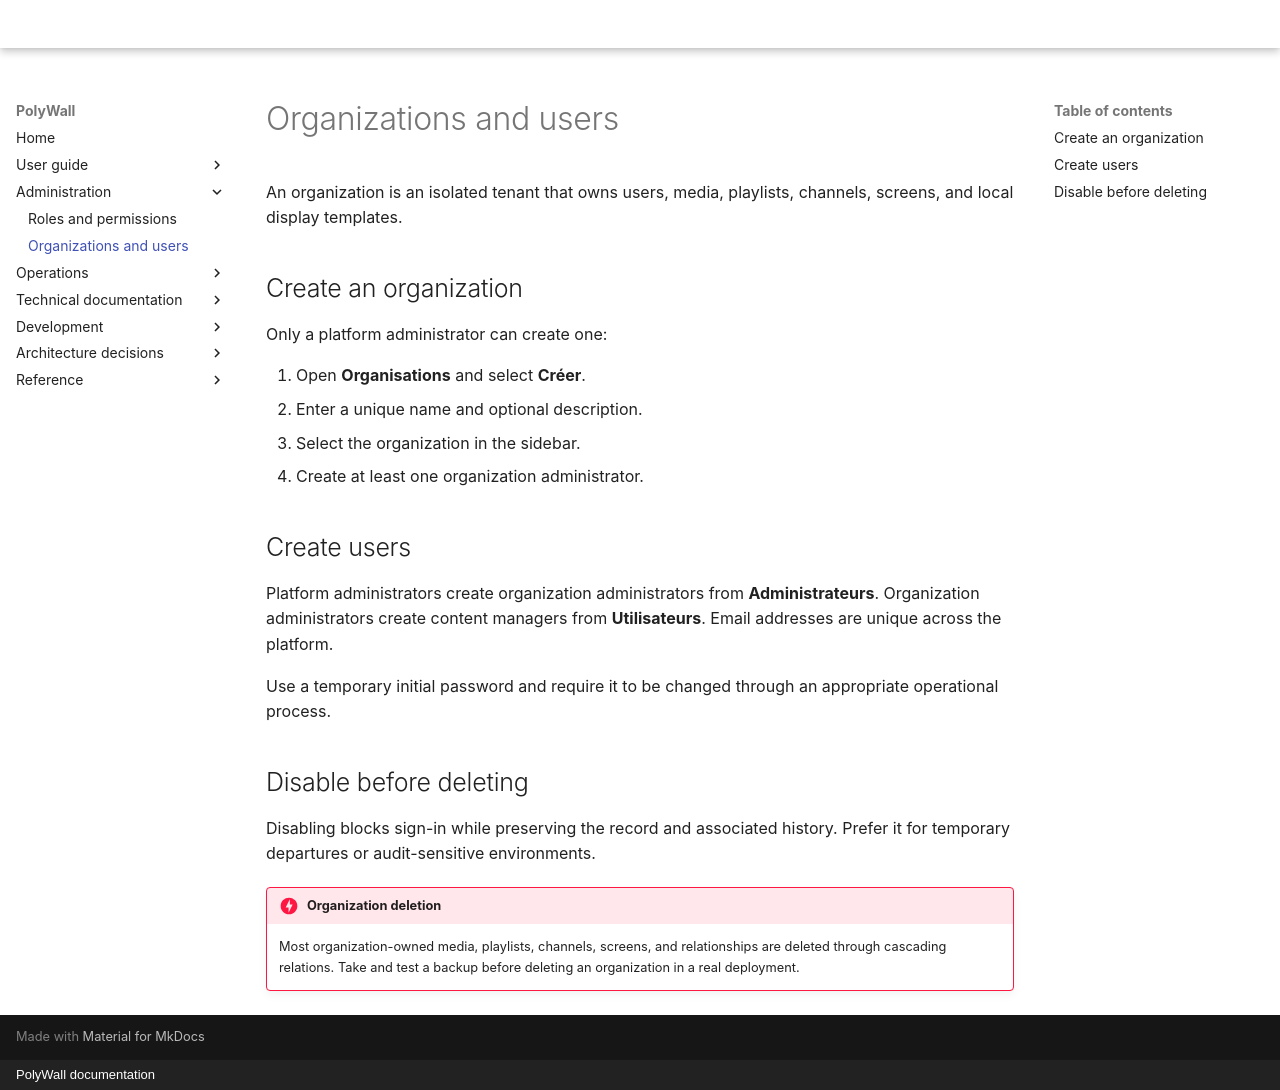

repository: Horizon-NTH/PolyWall · page: administration/organizations-and-users/index.html · generator: mkdocs · copyright: PolyWall documentation

# Organizations and users

An organization is an isolated tenant that owns users, media, playlists, channels, screens, and local display templates.

## Create an organization

Only a platform administrator can create one:

1. Open **Organisations** and select **Créer**.
2. Enter a unique name and optional description.
3. Select the organization in the sidebar.
4. Create at least one organization administrator.

## Create users

Platform administrators create organization administrators from **Administrateurs**. Organization administrators create content managers from **Utilisateurs**. Email addresses are unique across the platform.

Use a temporary initial password and require it to be changed through an appropriate operational process.

## Disable before deleting

Disabling blocks sign-in while preserving the record and associated history. Prefer it for temporary departures or audit-sensitive environments.

<!-- @formatter:off -->
!!! danger "Organization deletion"
    Most organization-owned media, playlists, channels, screens, and relationships are deleted through cascading relations. Take and test a backup before deleting an organization in a real deployment.
<!-- @formatter:on -->
